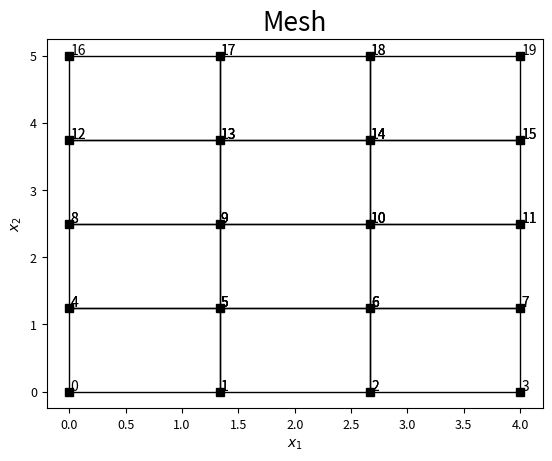

The script that saved this image:
#!/usr/bin/env python3

import numpy as np
import matplotlib.pyplot as plt

# FE mesh generation function
def mesh(bot,top,left,right):

    # returns [XYZ, CON, DOF] 
    # XYZ - array of nodal coordinates [number of elements x 2]
    # CON - array of node numbers for elements (linear QUADS [number of elements x 4])
    # DOF - array of element DOFs (4-node (linear) quadrilateral element => [number of elements x 8]); 
    
    # number of nodes and elements in the domain
    nnodesx = len(bot)                     # number of horizontal nodes
    nnodesy = len(left)                    # number of vertical nodes 
    nelx = nnodesx-1                       # number of horizontal elements
    nely = nnodesy-1                       # number of vertical elements
    nnodes = nnodesx*nnodesy               # total number of nodes

    # dimensions of the domain
    lx = bot[nnodesx-1] - bot[0]           # length of the domain in x-direction (horizontal)
    ly = left[nnodesy-1] - left[0]         # length of the domain in y-direction (vertical)

    # GENERATE COORDINATES OF NODES 'XYZ'
    XYZ = np.zeros((nnodes,2))            # two-column array [nnodes x 2] containing all nodal coordinates  
    for i in range(nnodesy):              # loop over all nodes on the vertical sides 
        yl = left[i] - left[0]            # distance between node 'i' and left-bottom node '1'
        dy = right[i] - left[i]           # distance between the corresponing nodes j on top and bottom

        for j in range(nnodesx):          # loop over all nodes on the horizontal sides
            xb = bot[j] - bot[0]          # distance between node 'j' and bottom-left node '1' 
            dx = top[j] - bot[j]          # distance between nodes 'j' on opposite sides (top and bottom)

            x = (dx*yl+xb*ly)/(ly-dx*dy/lx) # x-coordinate (horizontal) of a node in the interior of the domain
            y = dy/lx*x+yl                  # y-coordinate (vertical) of a node in the interior of the domain

            XYZ[j+i*nnodesx, 0] = x + bot[0]  # coordinate 'x' in the global coordinate system 
            XYZ[j+i*nnodesx, 1] = y + left[0] # coordinate 'y' in the global coordinate system

    # NODE NUMBERS FOR ELEMENTS 
    nel = nelx*nely                              # total number of elements in the domain
    CON = np.zeros((nel,4), dtype=int)           # [nel*4] array of node number for each element
    for i in range(nely):                        # loop over elements in the vertical direction 
        for j in range(nelx):                    # loop over elements in the horizontal direction 
            # element 'el' and corresponding node numbers
            CON[j+i*nelx, :] = [j+i*nnodesx, j+i*nnodesx+1,j+(i+1)*nnodesx+1, j+(i+1)*nnodesx] 

    # Global DOF for each element (4-node (linear) quadrilateral element)
    DOF = np.zeros((nel,2*4), dtype=int)
    for i in range(nel):
        # defines single row of DOF for each element 'i'
        #print(CON[i, 1]*2+1)
        DOF[i,:] = [CON[i,0]*2, CON[i,1]*2-1, CON[i,1]*2, CON[i,1]*2+1,CON[i,2]*2, CON[i,2]*2+1, CON[i,3]*2, CON[i,3]*2+1]
        #print(DOF[i,:])

    return XYZ, CON, DOF


# Mesh generation procedure
# coordinates defining relevant external edges of the model  

# 8 elements 
bot = [0.0, 1.3333333333333333, 2.6666666666666665, 4.0]                     # x-coordinates of bottom side nodes
top = [0.0, 1.3333333333333333, 2.6666666666666665, 4.0]                  # x-coordinates of top side nodes
left = [0.0, 1.25, 2.5, 3.75, 5.0]                            # y-coordinates of left-hand side nodes
right = [0.0, 1.25, 2.5, 3.75, 5.0]                        # y-coordinates nodes of right-hand side nodes

#generate mesh
XYZ, CON, DOF = mesh(bot,top,left,right)

print(XYZ)
print()
print(CON)
print()
print(DOF)

# plot the mesh 
plt.plot(XYZ[:, 0], XYZ[:, 1], 'sk')

for i in range(len(CON)):
    plt.fill(XYZ[CON[i, :], 0], XYZ[CON[i, :], 1], edgecolor='k', fill=False)

for i in range(4):                             #loop over all nodes within an element
    for j in range(len(CON)):                  #loop over all elements
        sh=0.01
        plt.text(XYZ[CON[j,i],0]+sh,XYZ[CON[j,i],1]+sh, CON[j,i])

# Set chart title.
plt.title("Mesh", fontsize=19)
# Set x axis label.
plt.xlabel("$x_1$", fontsize=10)
# Set y axis label.
plt.ylabel("$x_2$", fontsize=10)
# Set size of tick labels.
plt.tick_params(axis='both', which='major', labelsize=9)

plt.show()
